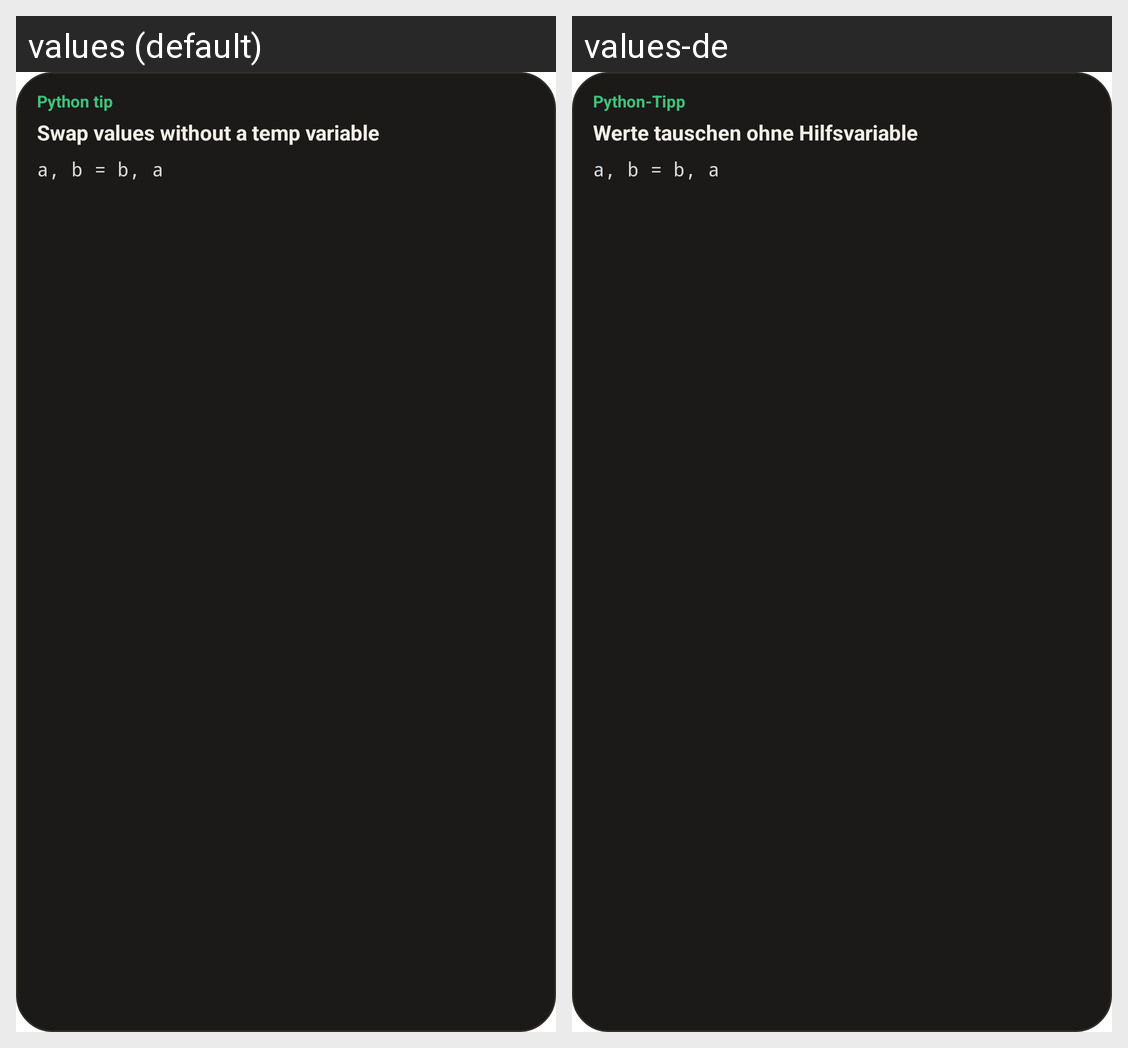

Translations of the strings shown on this Android screen, per locale in the grid:
Android screen res/layout/widget_preview_tip.xml rendered under 2 locales, left to right: values (default), values-de. Device: Nexus 5 (rendered at 1080×1920; each locale shown at half size, 540×960, under a caption strip naming it); theme Theme.PyQuest.Splash.
Strings drawn on this screen, with the default value and each locale's value (text and hints the layout hard-codes, and strings that could not be matched under every locale, appear in the picture but are not listed):

widget_preview_tip_header
  values: Python tip
  values-de: Python-Tipp

widget_preview_tip_title
  values: Swap values without a temp variable
  values-de: Werte tauschen ohne Hilfsvariable
